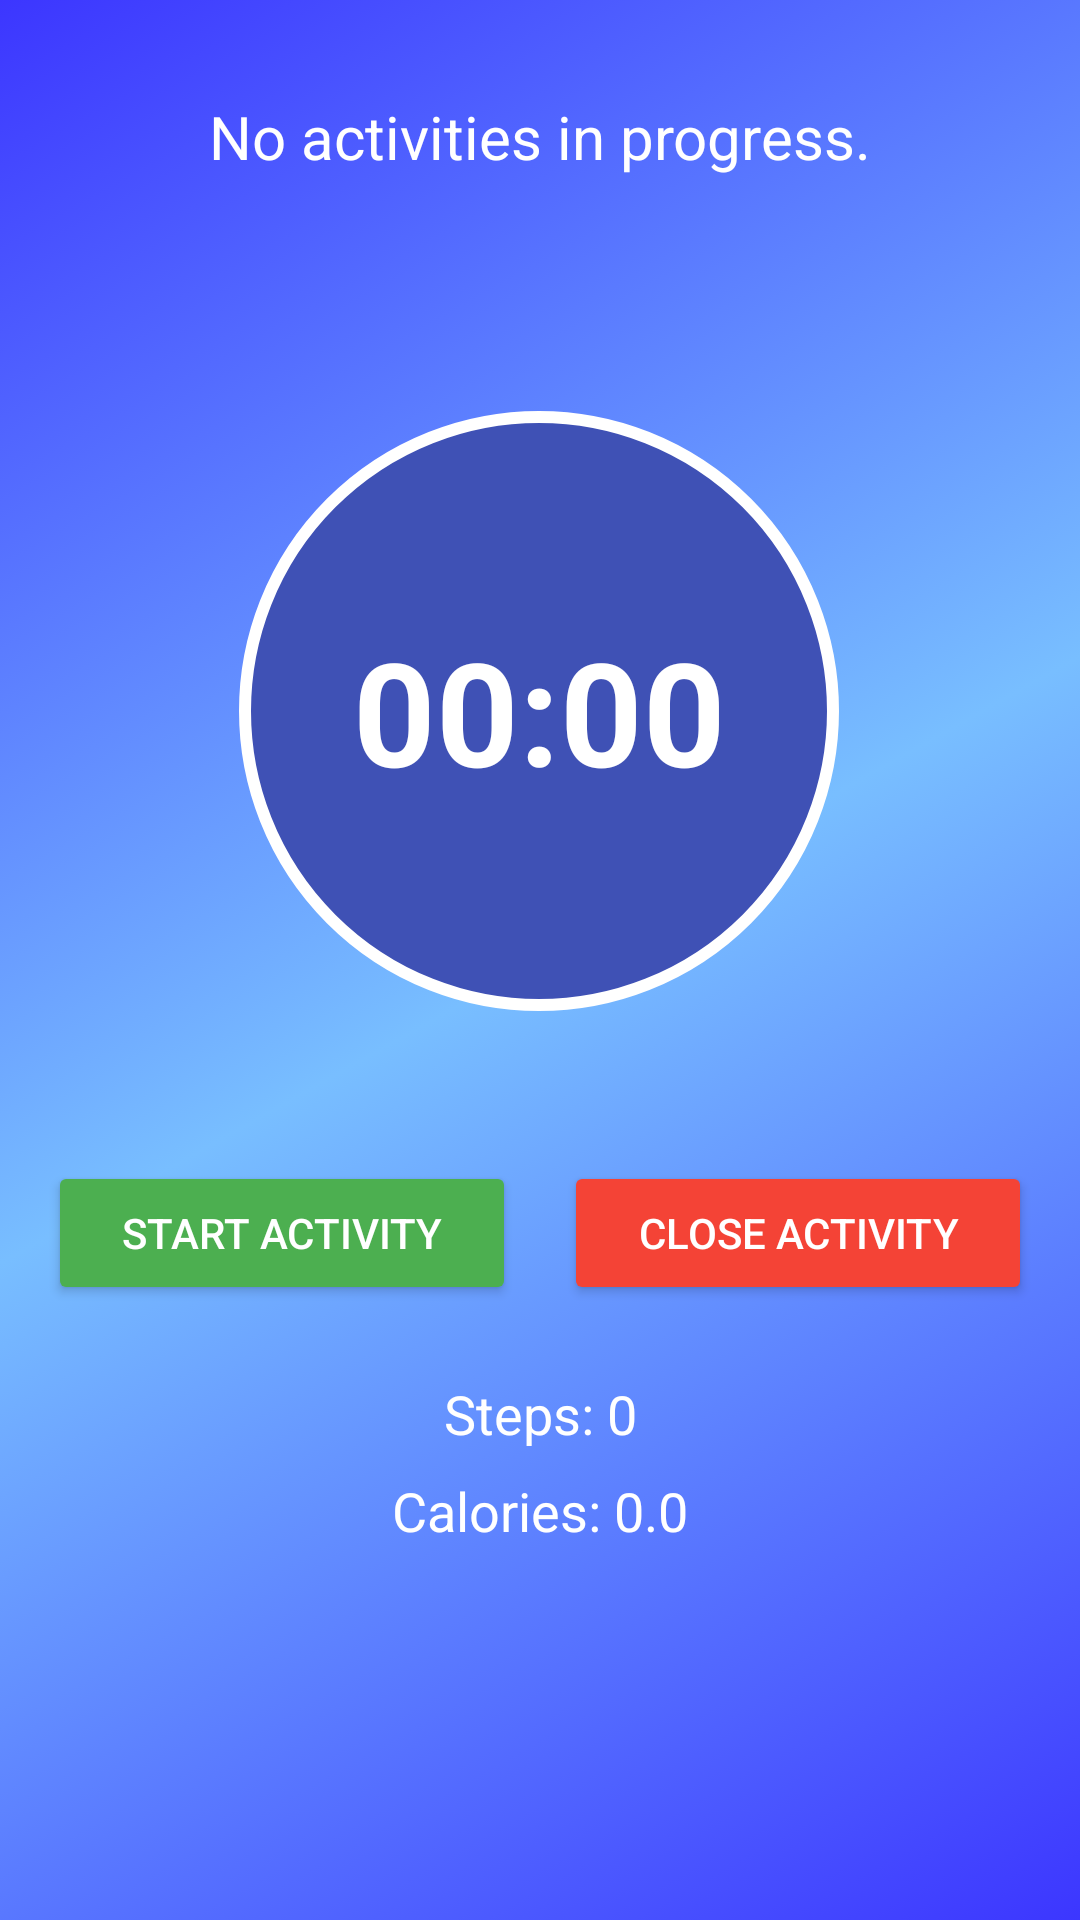

The Android layout XML behind this screen, and the referenced resources:
<!-- AndroidManifest.xml: application theme Theme.Pm26sproject2 -->
<!-- res/layout/activity_monitor.xml -->
<androidx.constraintlayout.widget.ConstraintLayout xmlns:android="http://schemas.android.com/apk/res/android"
    xmlns:app="http://schemas.android.com/apk/res-auto"
    xmlns:tools="http://schemas.android.com/tools"
    android:id="@+id/main"
    android:layout_width="match_parent"
    android:layout_height="match_parent"
    tools:context=".MonitorActivity"
    android:background="@drawable/background">

    
    <TextView
        android:id="@+id/activityStatus"
        android:layout_width="wrap_content"
        android:layout_height="wrap_content"
        android:text="No activities in progress."
        android:textSize="20sp"
        android:textColor="#FFFFFF"
        android:layout_marginTop="32dp"
        app:layout_constraintTop_toTopOf="parent"
        app:layout_constraintStart_toStartOf="parent"
        app:layout_constraintEnd_toEndOf="parent" />

    

    <Chronometer
        android:id="@+id/chronometer"
        android:layout_width="200dp"
        android:layout_height="200dp"
        android:layout_marginStart="105dp"
        android:layout_marginTop="78dp"
        android:layout_marginEnd="106dp"
        android:layout_marginBottom="50dp"
        android:background="@drawable/stopwatch_background"
        android:gravity="center"
        android:padding="16dp"
        android:textColor="#FFFFFF"
        android:textSize="48sp"
        android:textStyle="bold"
        app:layout_constraintBottom_toTopOf="@+id/startButton"
        app:layout_constraintEnd_toEndOf="parent"
        app:layout_constraintStart_toStartOf="parent"
        app:layout_constraintTop_toBottomOf="@+id/activityStatus" />

    <Button
        android:id="@+id/startButton"
        android:layout_width="0dp"
        android:layout_height="wrap_content"
        android:layout_marginStart="16dp"
        android:layout_marginTop="50dp"
        android:layout_marginEnd="8dp"
        android:backgroundTint="#4CAF50"
        android:text="Start Activity"
        android:textColor="#FFFFFF"
        app:layout_constraintEnd_toStartOf="@+id/stopButton"
        app:layout_constraintHorizontal_weight="1"
        app:layout_constraintStart_toStartOf="parent"
        app:layout_constraintTop_toBottomOf="@+id/chronometer" />

    
    <Button
        android:id="@+id/stopButton"
        android:layout_width="0dp"
        android:layout_height="wrap_content"
        android:layout_marginStart="8dp"
        android:layout_marginTop="50dp"
        android:layout_marginEnd="16dp"
        android:backgroundTint="#F44336"
        android:text="Close Activity"
        android:textColor="#FFFFFF"
        app:layout_constraintEnd_toEndOf="parent"
        app:layout_constraintHorizontal_weight="1"
        app:layout_constraintStart_toEndOf="@+id/startButton"
        app:layout_constraintTop_toBottomOf="@+id/chronometer" />

    
    <TextView
        android:id="@+id/stepsCount"
        android:layout_width="wrap_content"
        android:layout_height="wrap_content"
        android:text="Steps: 0"
        android:textSize="18sp"
        android:textColor="#FFFFFF"
        android:layout_marginTop="24dp"
        app:layout_constraintTop_toBottomOf="@+id/startButton"
        app:layout_constraintStart_toStartOf="parent"
        app:layout_constraintEnd_toEndOf="parent" />

    
    <TextView
        android:id="@+id/caloriesBurned"
        android:layout_width="wrap_content"
        android:layout_height="wrap_content"
        android:text="Calories: 0.0"
        android:textSize="18sp"
        android:textColor="#FFFFFF"
        android:layout_marginTop="8dp"
        app:layout_constraintTop_toBottomOf="@+id/stepsCount"
        app:layout_constraintStart_toStartOf="parent"
        app:layout_constraintEnd_toEndOf="parent" />

</androidx.constraintlayout.widget.ConstraintLayout>
<!-- resources referenced by this layout -->
<resources>
  <!-- drawable background (drawable) -->
  <?xml version="1.0" encoding="utf-8"?>
  <selector xmlns:android="http://schemas.android.com/apk/res/android">
      <item>
          <shape>
              <gradient
                  android:startColor="#3C36FF"
                  android:endColor="#3C36FF"
                  android:centerColor="#78BEFF"
                  android:angle="135"
                  />
          </shape>
      </item>
  </selector>
  <!-- drawable stopwatch_background (drawable) -->
  <?xml version="1.0" encoding="utf-8"?>
  <shape xmlns:android="http://schemas.android.com/apk/res/android"
      android:shape="oval">
      <solid android:color="#3F51B5" />
      <stroke
          android:width="4dp"
          android:color="#FFFFFF" />
  </shape>
  <style name="Theme.Pm26sproject2" parent="Base.Theme.Pm26sproject2" />
  <style name="Base.Theme.Pm26sproject2" parent="Theme.Material3.DayNight.NoActionBar">
          
          
      </style>
</resources>
